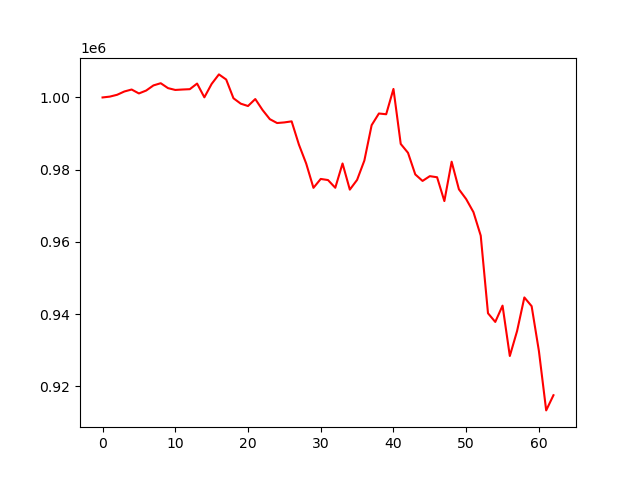

Data behind this chart, as committed beside it:
account_value, date, daily_return
1000000, 2023-07-07, 
1000231, 2023-07-10, 0.0002307
1000736, 2023-07-11, 0.0005052
1001652, 2023-07-12, 0.0009149
1002196, 2023-07-13, 0.0005437
1001108, 2023-07-14, -0.001085
1001913, 2023-07-17, 0.0008041
1003333, 2023-07-18, 0.001417
1003939, 2023-07-19, 0.0006044
1002581, 2023-07-20, -0.001353
1002077, 2023-07-21, -0.0005022
1002197, 2023-07-24, 0.0001195
1002290, 2023-07-25, 9.2231051710856e-05
1003843, 2023-07-26, 0.001549
1000033, 2023-07-27, -0.003795
1003744, 2023-07-28, 0.003711
1006380, 2023-07-31, 0.002627
1004962, 2023-08-01, -0.001409
999779, 2023-08-02, -0.005158
998281, 2023-08-03, -0.001497
997627, 2023-08-04, -0.0006554
999560, 2023-08-07, 0.001937
996525, 2023-08-08, -0.003036
993994, 2023-08-09, -0.00254
992920, 2023-08-10, -0.001081
993090, 2023-08-11, 0.0001718
993383, 2023-08-14, 0.0002942
986948, 2023-08-15, -0.006477
981708, 2023-08-16, -0.005309
974983, 2023-08-17, -0.006851
977445, 2023-08-18, 0.002526
977137, 2023-08-21, -0.0003151
975001, 2023-08-22, -0.002187
981725, 2023-08-23, 0.006897
974487, 2023-08-24, -0.007373
977182, 2023-08-25, 0.002765
982539, 2023-08-28, 0.005483
992327, 2023-08-29, 0.009961
995558, 2023-08-30, 0.003256
995353, 2023-08-31, -0.000206
1002355, 2023-09-01, 0.007035
987140, 2023-09-05, -0.01518
984680, 2023-09-06, -0.002492
978698, 2023-09-07, -0.006075
976896, 2023-09-08, -0.001841
978216, 2023-09-11, 0.001351
977912, 2023-09-12, -0.0003117
971319, 2023-09-13, -0.006741
982218, 2023-09-14, 0.01122
974579, 2023-09-15, -0.007776
971863, 2023-09-18, -0.002787
968252, 2023-09-19, -0.003715
961757, 2023-09-20, -0.006708
940266, 2023-09-21, -0.02235
937870, 2023-09-22, -0.002549
942378, 2023-09-25, 0.004806
928443, 2023-09-26, -0.01479
935363, 2023-09-27, 0.007454
944647, 2023-09-28, 0.009925
942228, 2023-09-29, -0.002561
... 3 more rows
